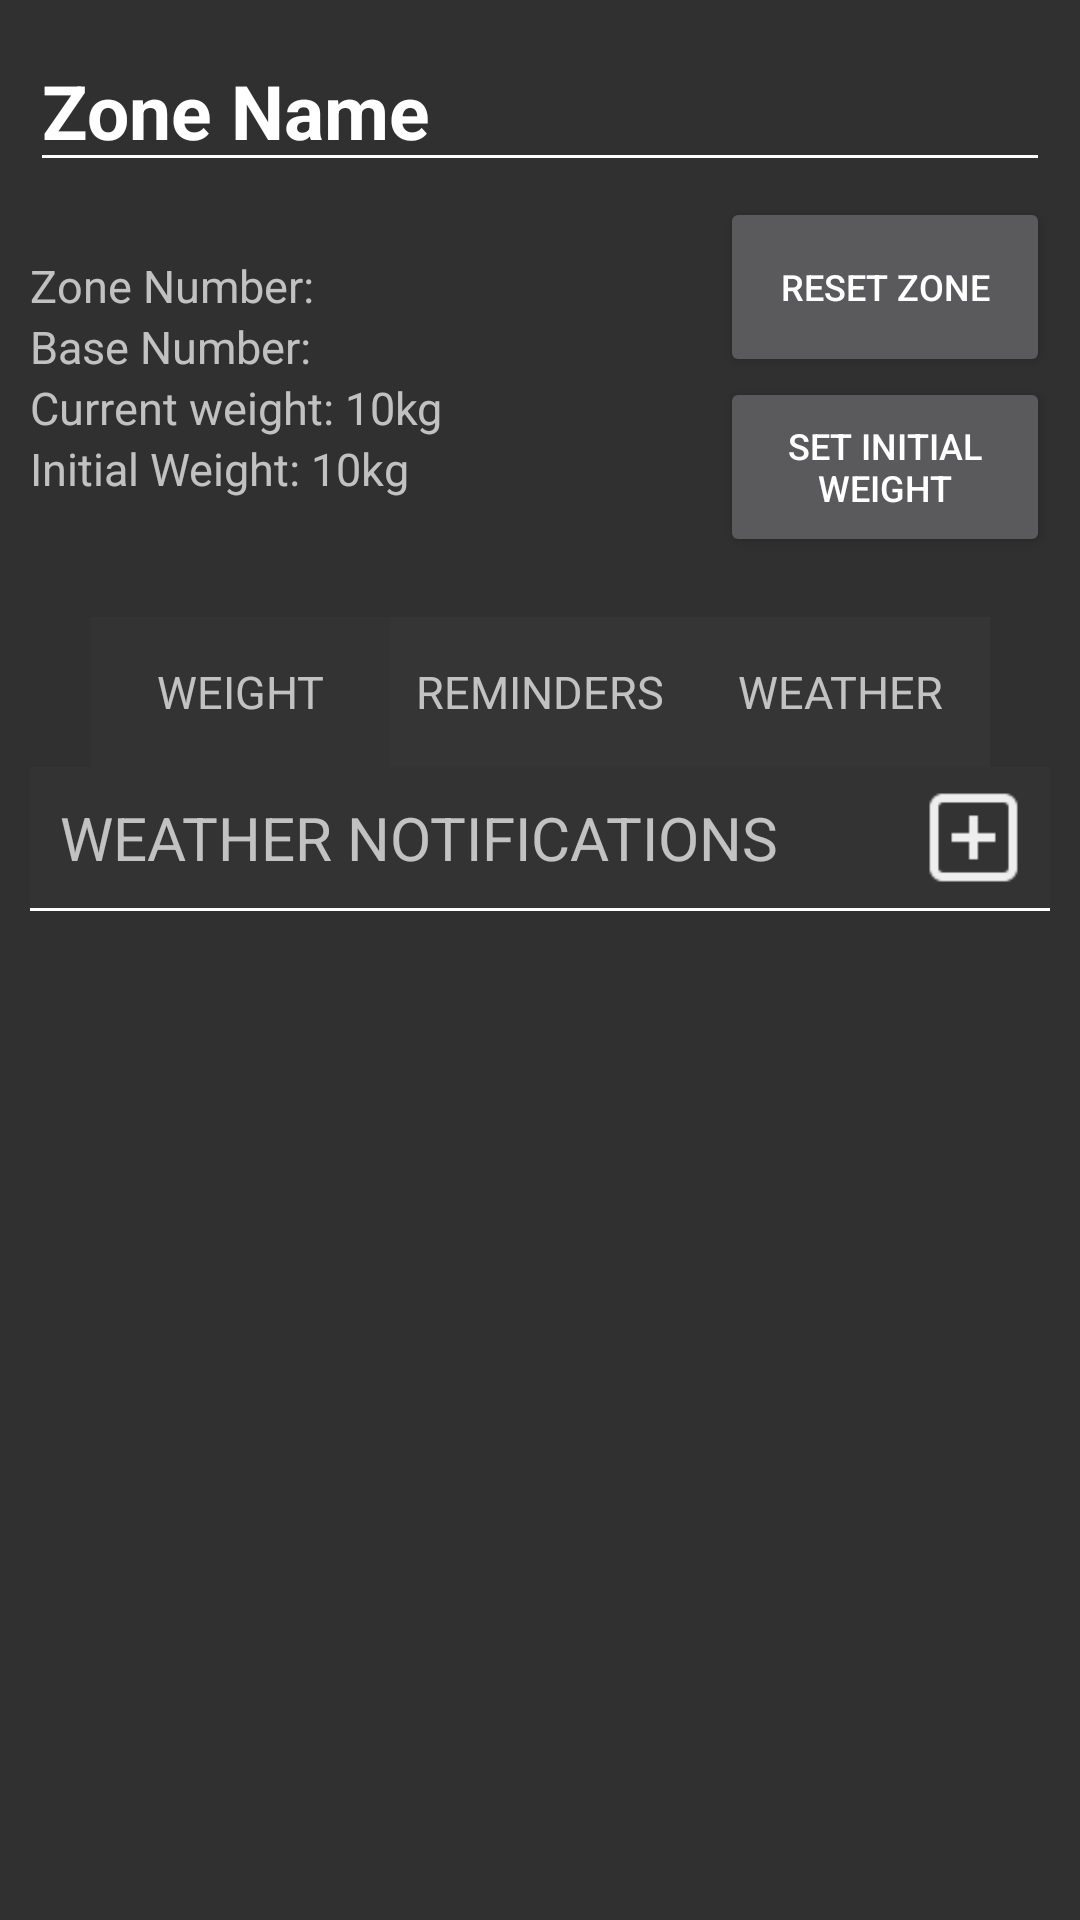

This screen was rendered from an Android layout file. Write that file and the resources it references.
<!-- AndroidManifest.xml: application theme AppTheme -->
<!-- res/layout/view_zone_detail.xml -->
<?xml version="1.0" encoding="utf-8"?>
<RelativeLayout xmlns:android="http://schemas.android.com/apk/res/android"
                android:layout_width="match_parent"
                android:layout_height="match_parent"
                android:layout_marginTop="10dp"
                android:padding="10dp">


    <LinearLayout
        android:layout_width="match_parent"
        android:layout_height="match_parent"
        android:orientation="vertical"
        android:layout_alignParentLeft="true"
        android:layout_marginLeft="0dp"
        android:layout_alignParentTop="true"
        android:layout_marginTop="0dp">


            <LinearLayout
                android:id="@+id/stats"
                android:layout_width="match_parent"
                android:layout_height="wrap_content"
                android:orientation="vertical">

                <EditText
                    android:id="@+id/zoneNameEdit"
                    android:layout_width="match_parent"
                    android:layout_height="wrap_content"
                    android:text="Zone Name"
                    android:inputType="textNoSuggestions"
                    android:focusable="false"
                    android:cursorVisible="false"
                    android:textStyle="bold"
                    android:textSize="25dp"
                    android:backgroundTint="@color/separator2"/>

                <RelativeLayout
                    android:layout_width="match_parent"
                    android:layout_height="wrap_content"
                    android:layout_marginTop="5dp">

                    <LinearLayout
                        android:layout_width="match_parent"
                        android:layout_height="wrap_content"
                        android:layout_centerVertical="true"
                        android:orientation="vertical">

                        <TextView
                            android:id="@+id/zoneNumberText"
                            android:layout_width="wrap_content"
                            android:layout_height="wrap_content"
                            android:text="Zone Number: "
                            android:textSize="15dp"/>

                        <TextView
                            android:id="@+id/baseNumberText"
                            android:layout_width="wrap_content"
                            android:layout_height="wrap_content"
                            android:text="Base Number: "
                            android:textSize="15dp"/>

                        <TextView
                            android:id="@+id/currentWeightText"
                            android:layout_width="wrap_content"
                            android:layout_height="wrap_content"
                            android:text="Current weight: 10kg"
                            android:textSize="15dp"/>

                        <TextView
                            android:id="@+id/initialWeightText"
                            android:layout_width="wrap_content"
                            android:layout_height="wrap_content"
                            android:text="Initial Weight: 10kg"
                            android:textSize="15dp"/>


                    </LinearLayout>


                    <LinearLayout
                        android:layout_width="wrap_content"
                        android:layout_height="wrap_content"
                        android:layout_alignParentRight="true"
                        android:layout_centerVertical="true"
                        android:orientation="vertical">

                        <Button
                            android:id="@+id/resetZoneBtn"
                            android:layout_width="110dp"
                            android:layout_height="60dp"
                            android:text="RESET ZONE"
                            android:textSize="12dp"/>

                        <Button
                            android:id="@+id/setInitWeightBtn"
                            android:layout_width="110dp"
                            android:layout_height="60dp"
                            android:layout_alignParentRight="true"
                            android:layout_centerVertical="true"
                            android:text="Set initial weight"
                            android:textSize="12dp"/>

                    </LinearLayout>



                </RelativeLayout>
            </LinearLayout>



        <RelativeLayout
            android:layout_width="match_parent"
            android:layout_height="fill_parent"
            android:layout_marginTop="20dp">

            <LinearLayout
                android:layout_width="match_parent"
                android:layout_height="50dp"
                android:gravity="center"
                android:orientation="horizontal">

                <TextView
                    android:id="@+id/stockTab"
                    android:layout_width="100dp"
                    android:layout_height="match_parent"
                    android:gravity="center"
                    android:textSize="15dp"
                    android:background="@color/background2"
                    android:text="WEIGHT"/>
                <TextView
                    android:id="@+id/reminderTab"
                    android:layout_width="100dp"
                    android:layout_height="match_parent"
                    android:background="@color/background3"
                    android:gravity="center"
                    android:textSize="15dp"
                    android:text="REMINDERS"/>
                <TextView
                    android:id="@+id/weatherTab"
                    android:layout_width="100dp"
                    android:layout_height="match_parent"
                    android:background="@color/background3"
                    android:gravity="center"
                    android:textSize="15dp"
                    android:text="WEATHER"/>


            </LinearLayout>


            <LinearLayout
                android:id="@+id/stockNotifLayout"
                android:layout_width="match_parent"
                android:layout_height="wrap_content"
                android:layout_marginTop="50dp"
                android:orientation="vertical"
                android:background="@color/background2">

            <LinearLayout
                android:layout_width="match_parent"
                android:layout_height="match_parent"
                android:orientation="horizontal">

                    <TextView
                        android:id="@+id/weightTitleText"
                        android:layout_width="wrap_content"
                        android:layout_height="wrap_content"
                        android:padding="10dp"
                        android:layout_weight="1"
                        android:text="WEIGHT NOTIFICATIONS"
                        android:textSize="20dp"/>

                    <ImageView
                        android:id="@+id/addWeightBtn"
                        android:layout_gravity="center_vertical"
                        android:layout_width="35dp"
                        android:layout_height="35dp"
                        android:layout_marginRight="8dp"
                        android:background="@drawable/plus"/>

                </LinearLayout>

                <View
                    android:layout_width="match_parent"
                    android:layout_height="1dp"
                    android:background="@color/separator2"/>

                <ListView
                    android:layout_width="wrap_content"
                    android:layout_height="fill_parent"
                    android:fadeScrollbars="false"
                    android:id="@+id/stockList"
                    android:background="@color/listItem"
                    android:layout_weight="1" />

            </LinearLayout>


            <LinearLayout
                android:id="@+id/reminderNotifLayout"
                android:layout_width="match_parent"
                android:layout_height="wrap_content"
                android:layout_marginTop="50dp"
                android:orientation="vertical"
                android:background="@color/background2">

            <LinearLayout
                android:layout_width="match_parent"
                android:layout_height="match_parent"
                android:orientation="horizontal">

                    <TextView
                        android:id="@+id/reminderTitleText"
                        android:layout_width="wrap_content"
                        android:layout_height="wrap_content"
                        android:padding="10dp"
                        android:layout_weight="1"
                        android:text="CUSTOM REMINDERS"
                        android:textSize="20dp"/>

                    <ImageView
                        android:id="@+id/addReminderBtn"
                        android:layout_gravity="center_vertical"
                        android:layout_width="35dp"
                        android:layout_height="35dp"
                        android:layout_marginRight="8dp"
                        android:background="@drawable/plus"/>

                </LinearLayout>

                <View
                    android:layout_width="match_parent"
                    android:layout_height="1dp"
                    android:background="@color/separator2"/>

                <ListView
                    android:layout_width="wrap_content"
                    android:layout_height="fill_parent"
                    android:fadeScrollbars="false"
                    android:background="@color/listItem"
                    android:id="@+id/reminderList"
                    android:layout_weight="1" />

            </LinearLayout>

            <LinearLayout
                android:id="@+id/weatherNotifLayout"
                android:layout_width="match_parent"
                android:layout_height="wrap_content"
                android:layout_marginTop="50dp"
                android:orientation="vertical"
                android:background="@color/background2">

                <LinearLayout
                    android:layout_width="match_parent"
                    android:layout_height="match_parent"
                    android:orientation="horizontal">

                    <TextView
                        android:id="@+id/weatherTitleText"
                        android:layout_width="wrap_content"
                        android:layout_height="wrap_content"
                        android:padding="10dp"
                        android:text="WEATHER NOTIFICATIONS"
                        android:layout_weight="1"
                        android:textSize="20dp"/>
                    
                    <ImageView
                        android:id="@+id/addWeatherBtn"
                        android:layout_gravity="center_vertical"
                        android:layout_marginRight="8dp"
                        android:layout_width="35dp"
                        android:layout_height="35dp"
                        android:background="@drawable/plus"/>


                </LinearLayout>
                
                <View
                    android:layout_width="match_parent"
                    android:layout_height="1dp"
                    android:background="@color/separator2"/>

                <ListView
                    android:layout_width="wrap_content"
                    android:layout_height="fill_parent"
                    android:fadeScrollbars="false"
                    android:background="@color/listItem"
                    android:id="@+id/weatherList"
                    android:layout_weight="1" />

            </LinearLayout>

        </RelativeLayout>

    </LinearLayout>

</RelativeLayout>
<!-- resources referenced by this layout -->
<resources>
  <color name="background2">#FF333333</color>
  <color name="background3">#40444444</color>
  <color name="listItem">#99444444</color>
  <color name="separator2">#FFFFFFFF</color>
  <!-- drawable plus: png bitmap (drawable-hdpi, 468 bytes) -->
  <style name="AppTheme" parent="Base.V7.Theme.AppCompat">
          
      </style>
</resources>
